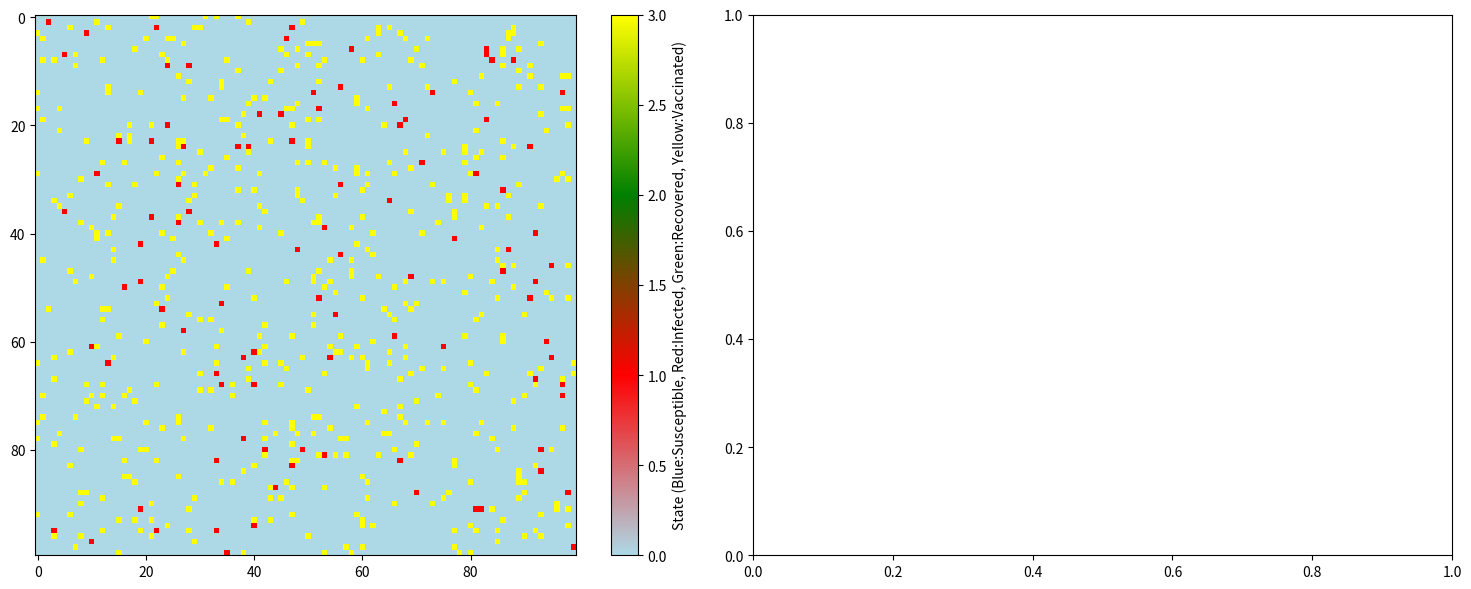

Generate this figure with matplotlib:
import numpy as np
import matplotlib.pyplot as plt
from matplotlib import animation
from matplotlib.colors import LinearSegmentedColormap

class EnhancedVirusSimulation:
    def __init__(self, 
                 size=100,  # Increased size for more realistic simulation
                 infection_rate=0.4,
                 recovery_rate=0.1,
                 initial_vaccination_rate=0.05,  # Lowered initial vaccination
                 daily_vaccination_percentage=0.001,  # 0.1% of population per day
                 immunity_period=90,  # Extended immunity period
                 vaccine_immunity_period=180,  # Extended vaccine immunity
                 vaccine_protection=0.6,  # Reduced protection for more breakthrough cases
                 initial_infected_percentage=0.01):  # 1% initial infected
        
        # Grid size and basic parameters
        self.size = size
        self.total_population = size * size
        self.infection_rate = infection_rate
        self.recovery_rate = recovery_rate
        self.daily_vaccination = int(self.total_population * daily_vaccination_percentage)
        self.immunity_period = immunity_period
        self.vaccine_immunity_period = vaccine_immunity_period
        self.vaccine_protection = vaccine_protection
        
        # Initialize grids
        # States: 0-Susceptible, 1-Infected, 2-Recovered, 3-Vaccinated
        self.grid = np.zeros((size, size))
        self.recovery_time = np.zeros((size, size))
        self.vaccination_time = np.zeros((size, size))
        self.infection_duration = np.zeros((size, size))
        
        # Initialize vaccinated population
        mask = np.random.random((size, size)) < initial_vaccination_rate
        self.grid[mask] = 3
        self.vaccination_time[mask] = 0
        
        # Initialize infected population (randomly distributed)
        initial_infected = int(self.total_population * initial_infected_percentage)
        susceptible_coords = np.where(self.grid == 0)
        infected_indices = np.random.choice(len(susceptible_coords[0]), 
                                         initial_infected, 
                                         replace=False)
        for idx in infected_indices:
            i, j = susceptible_coords[0][idx], susceptible_coords[1][idx]
            self.grid[i,j] = 1
        
        # Setup visualization
        self.fig, (self.ax1, self.ax2) = plt.subplots(1, 2, figsize=(15, 6))
        self.history = {'susceptible': [], 'infected': [], 
                       'recovered': [], 'vaccinated': []}
        
        # Custom colormap
        colors = ['lightblue', 'red', 'green', 'yellow']
        self.cmap = LinearSegmentedColormap.from_list('custom', colors)
        
    def get_neighbor_states(self, i, j):
        """Get states of neighboring cells using vectorized operations"""
        i_min, i_max = max(0, i-1), min(self.size, i+2)
        j_min, j_max = max(0, j-1), min(self.size, j+2)
        return self.grid[i_min:i_max, j_min:j_max]
    
    def calculate_infection_probability(self, i, j, neighbor_states):
        """Calculate infection probability based on multiple factors"""
        infected_count = np.sum(neighbor_states == 1)
        if infected_count == 0:
            return 0
        
        # Base probability depends on number of infected neighbors and their proximity
        base_prob = self.infection_rate * (infected_count / neighbor_states.size)
        
        # Modify probability based on current state
        if self.grid[i,j] == 3:  # Vaccinated
            # Vaccine protection decreases over time
            time_factor = self.vaccination_time[i,j] / self.vaccine_immunity_period
            current_protection = self.vaccine_protection * (1 - time_factor)
            base_prob *= (1 - current_protection)
        
        return min(base_prob, 0.95)
    
    def update(self):
        """Update the simulation state using vectorized operations where possible"""
        new_grid = self.grid.copy()
        
        # Update time trackers
        self.recovery_time[self.grid == 2] += 1
        self.vaccination_time[self.grid == 3] += 1
        self.infection_duration[self.grid == 1] += 1
        
        # Check immunity expiration
        recovered_expired = (self.recovery_time >= self.immunity_period) & (self.grid == 2)
        vaccine_expired = (self.vaccination_time >= self.vaccine_immunity_period) & (self.grid == 3)
        new_grid[recovered_expired | vaccine_expired] = 0
        
        # Process infections and recoveries
        for i in range(self.size):
            for j in range(self.size):
                if self.grid[i,j] in [0, 3]:  # Susceptible or Vaccinated
                    neighbor_states = self.get_neighbor_states(i, j)
                    if np.random.random() < self.calculate_infection_probability(i, j, neighbor_states):
                        new_grid[i,j] = 1
                        self.infection_duration[i,j] = 0
                
                elif self.grid[i,j] == 1:  # Infected
                    # Recovery probability increases with infection duration
                    recovery_prob = self.recovery_rate * (1 + self.infection_duration[i,j]/20)
                    if np.random.random() < min(recovery_prob, 0.95):
                        new_grid[i,j] = 2
                        self.recovery_time[i,j] = 0
                        self.infection_duration[i,j] = 0
        
        # Perform vaccination
        susceptible_coords = np.where(self.grid == 0)
        if len(susceptible_coords[0]) > 0:
            num_to_vaccinate = min(self.daily_vaccination, len(susceptible_coords[0]))
            indices = np.random.choice(len(susceptible_coords[0]), num_to_vaccinate, replace=False)
            for idx in indices:
                i, j = susceptible_coords[0][idx], susceptible_coords[1][idx]
                new_grid[i,j] = 3
                self.vaccination_time[i,j] = 0
        
        self.grid = new_grid
        
    def update_history(self):
        """Update historical data for plotting"""
        counts = {
            'susceptible': np.sum(self.grid == 0),
            'infected': np.sum(self.grid == 1),
            'recovered': np.sum(self.grid == 2),
            'vaccinated': np.sum(self.grid == 3)
        }
        for key, value in counts.items():
            self.history[key].append(value)
        return counts
    
    def animate(self, num_steps=300):
        """Run the animation with dual plots"""
        self.im = self.ax1.imshow(self.grid, cmap=self.cmap, vmin=0, vmax=3)
        plt.colorbar(self.im, ax=self.ax1, 
                    label='State (Blue:Susceptible, Red:Infected, Green:Recovered, Yellow:Vaccinated)')
        
        def update_fig(frame):
            self.update()
            counts = self.update_history()
            
            # Update grid plot
            self.im.set_array(self.grid)
            self.ax1.set_title(f'Day {frame}\nPopulation Distribution')
            
            # Update line plot
            self.ax2.clear()
            for key in self.history.keys():
                self.ax2.plot(self.history[key], label=key.capitalize())
            self.ax2.set_title('Population Trends')
            self.ax2.set_xlabel('Days')
            self.ax2.set_ylabel('Population')
            self.ax2.legend()
            self.ax2.grid(True)
            
            # Add current counts to title
            plt.suptitle(f'Day {frame} - Infected: {counts["infected"]}, '
                        f'Susceptible: {counts["susceptible"]}, '
                        f'Recovered: {counts["recovered"]}, '
                        f'Vaccinated: {counts["vaccinated"]}')
            
            return [self.im]
        
        anim = animation.FuncAnimation(self.fig, update_fig, frames=num_steps,
                                     interval=100, blit=False)
        plt.tight_layout()
        plt.show()

# Run simulation
if __name__ == "__main__":
    sim = EnhancedVirusSimulation()
    sim.animate(300)
